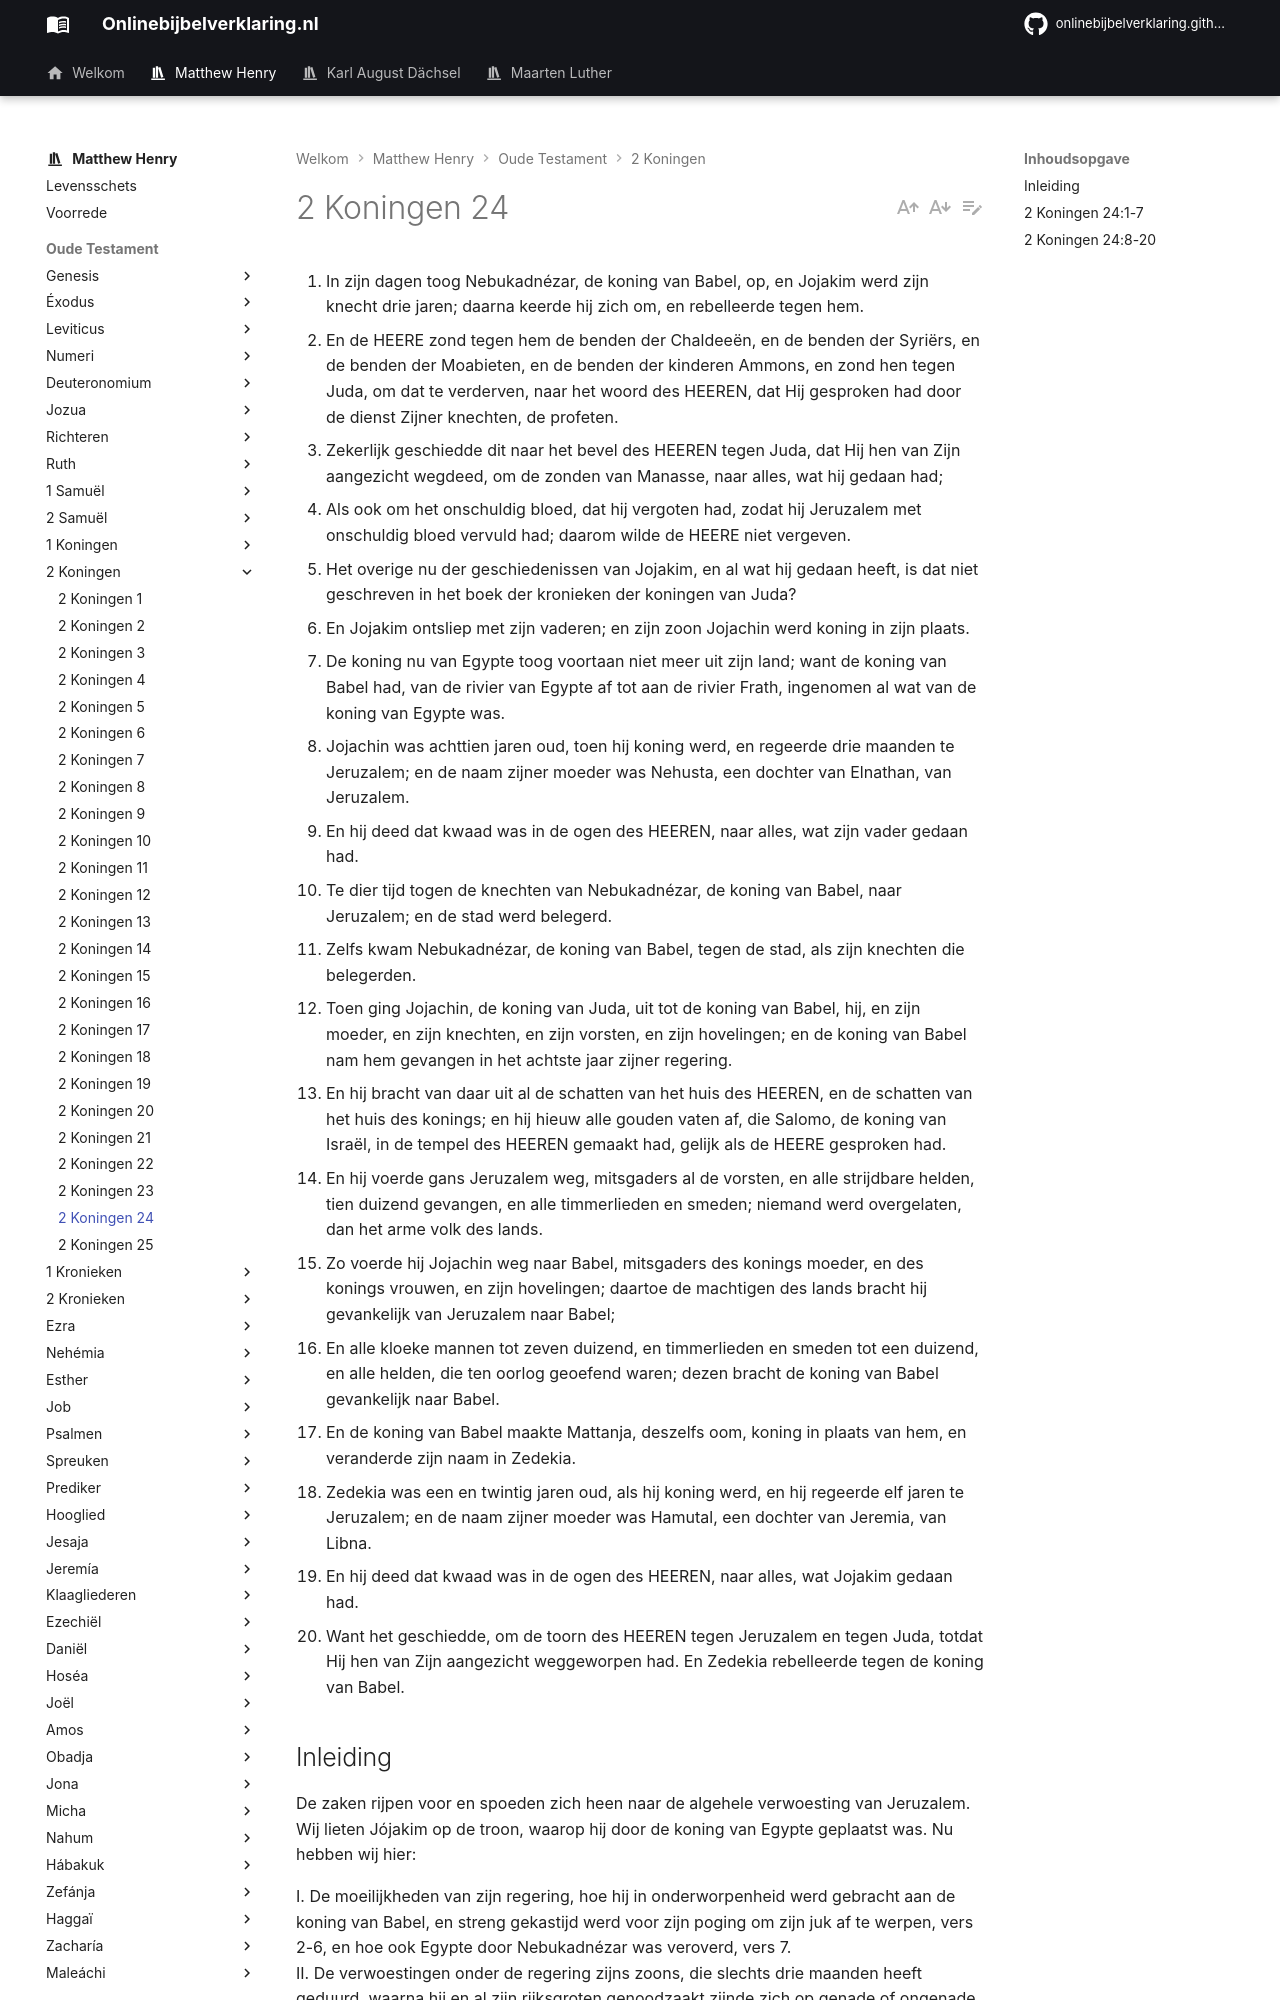

repository: onlinebijbelverklaring/dev-preview · page: matthewhenry/2Koningen/2Koningen24/index.html · generator: mkdocs

1. In zijn dagen toog Nebukadnézar, de koning van Babel, op, en Jojakim werd zijn knecht drie jaren; daarna keerde hij zich om, en rebelleerde tegen hem. 
2. En de HEERE zond tegen hem de benden der Chaldeeën, en de benden der Syriërs, en de benden der Moabieten, en de benden der kinderen Ammons, en zond hen tegen Juda, om dat te verderven, naar het woord des HEEREN, dat Hij gesproken had door de dienst Zijner knechten, de profeten. 
3. Zekerlijk geschiedde dit naar het bevel des HEEREN tegen Juda, dat Hij hen van Zijn aangezicht wegdeed, om de zonden van Manasse, naar alles, wat hij gedaan had; 
4. Als ook om het onschuldig bloed, dat hij vergoten had, zodat hij Jeruzalem met onschuldig bloed vervuld had; daarom wilde de HEERE niet vergeven. 
5. Het overige nu der geschiedenissen van Jojakim, en al wat hij gedaan heeft, is dat niet geschreven in het boek der kronieken der koningen van Juda? 
6. En Jojakim ontsliep met zijn vaderen; en zijn zoon Jojachin werd koning in zijn plaats. 
7. De koning nu van Egypte toog voortaan niet meer uit zijn land; want de koning van Babel had, van de rivier van Egypte af tot aan de rivier Frath, ingenomen al wat van de koning van Egypte was. 
8. Jojachin was achttien jaren oud, toen hij koning werd, en regeerde drie maanden te Jeruzalem; en de naam zijner moeder was Nehusta, een dochter van Elnathan, van Jeruzalem. 
9. En hij deed dat kwaad was in de ogen des HEEREN, naar alles, wat zijn vader gedaan had. 
10. Te dier tijd togen de knechten van Nebukadnézar, de koning van Babel, naar Jeruzalem; en de stad werd belegerd. 
11. Zelfs kwam Nebukadnézar, de koning van Babel, tegen de stad, als zijn knechten die belegerden. 
12. Toen ging Jojachin, de koning van Juda, uit tot de koning van Babel, hij, en zijn moeder, en zijn knechten, en zijn vorsten, en zijn hovelingen; en de koning van Babel nam hem gevangen in het achtste jaar zijner regering. 
13. En hij bracht van daar uit al de schatten van het huis des HEEREN, en de schatten van het huis des konings; en hij hieuw alle gouden vaten af, die Salomo, de koning van Israël, in de tempel des HEEREN gemaakt had, gelijk als de HEERE gesproken had. 
14. En hij voerde gans Jeruzalem weg, mitsgaders al de vorsten, en alle strijdbare helden, tien duizend gevangen, en alle timmerlieden en smeden; niemand werd overgelaten, dan het arme volk des lands. 
15. Zo voerde hij Jojachin weg naar Babel, mitsgaders des konings moeder, en des konings vrouwen, en zijn hovelingen; daartoe de machtigen des lands bracht hij gevankelijk van Jeruzalem naar Babel; 
16. En alle kloeke mannen tot zeven duizend, en timmerlieden en smeden tot een duizend, en alle helden, die ten oorlog geoefend waren; dezen bracht de koning van Babel gevankelijk naar Babel. 
17. En de koning van Babel maakte Mattanja, deszelfs oom, koning in plaats van hem, en veranderde zijn naam in Zedekia. 
18. Zedekia was een en twintig jaren oud, als hij koning werd, en hij regeerde elf jaren te Jeruzalem; en de naam zijner moeder was Hamutal, een dochter van Jeremia, van Libna. 
19. En hij deed dat kwaad was in de ogen des HEEREN, naar alles, wat Jojakim gedaan had. 
20. Want het geschiedde, om de toorn des HEEREN tegen Jeruzalem en tegen Juda, totdat Hij hen van Zijn aangezicht weggeworpen had. En Zedekia rebelleerde tegen de koning van Babel.

## Inleiding

De zaken rijpen voor en spoeden zich heen naar de algehele verwoesting van Jeruzalem. Wij lieten Jójakim op de troon, waarop hij door de koning van Egypte geplaatst was. Nu hebben wij hier: 

I. De moeilijkheden van zijn regering, hoe hij in onderworpenheid werd gebracht aan de koning van Babel, en streng gekastijd werd voor zijn poging om zijn juk af te werpen, vers 2-6, en hoe ook Egypte door Nebukadnézar was veroverd, vers 7.  
II. De verwoestingen onder de regering zijns zoons, die slechts drie maanden heeft geduurd, waarna hij en al zijn rijksgroten genoodzaakt zijnde zich op genade of ongenade over te geven, gevankelijk naar Babel gevoerd werden vers 8-16.  
III. De toebereidselen van de volgende regering, (die de laatste was) voor de algehele verwoesting van Jeruzalem, waarvan het volgende hoofdstuk ons het bericht geeft, vers 17-20.
